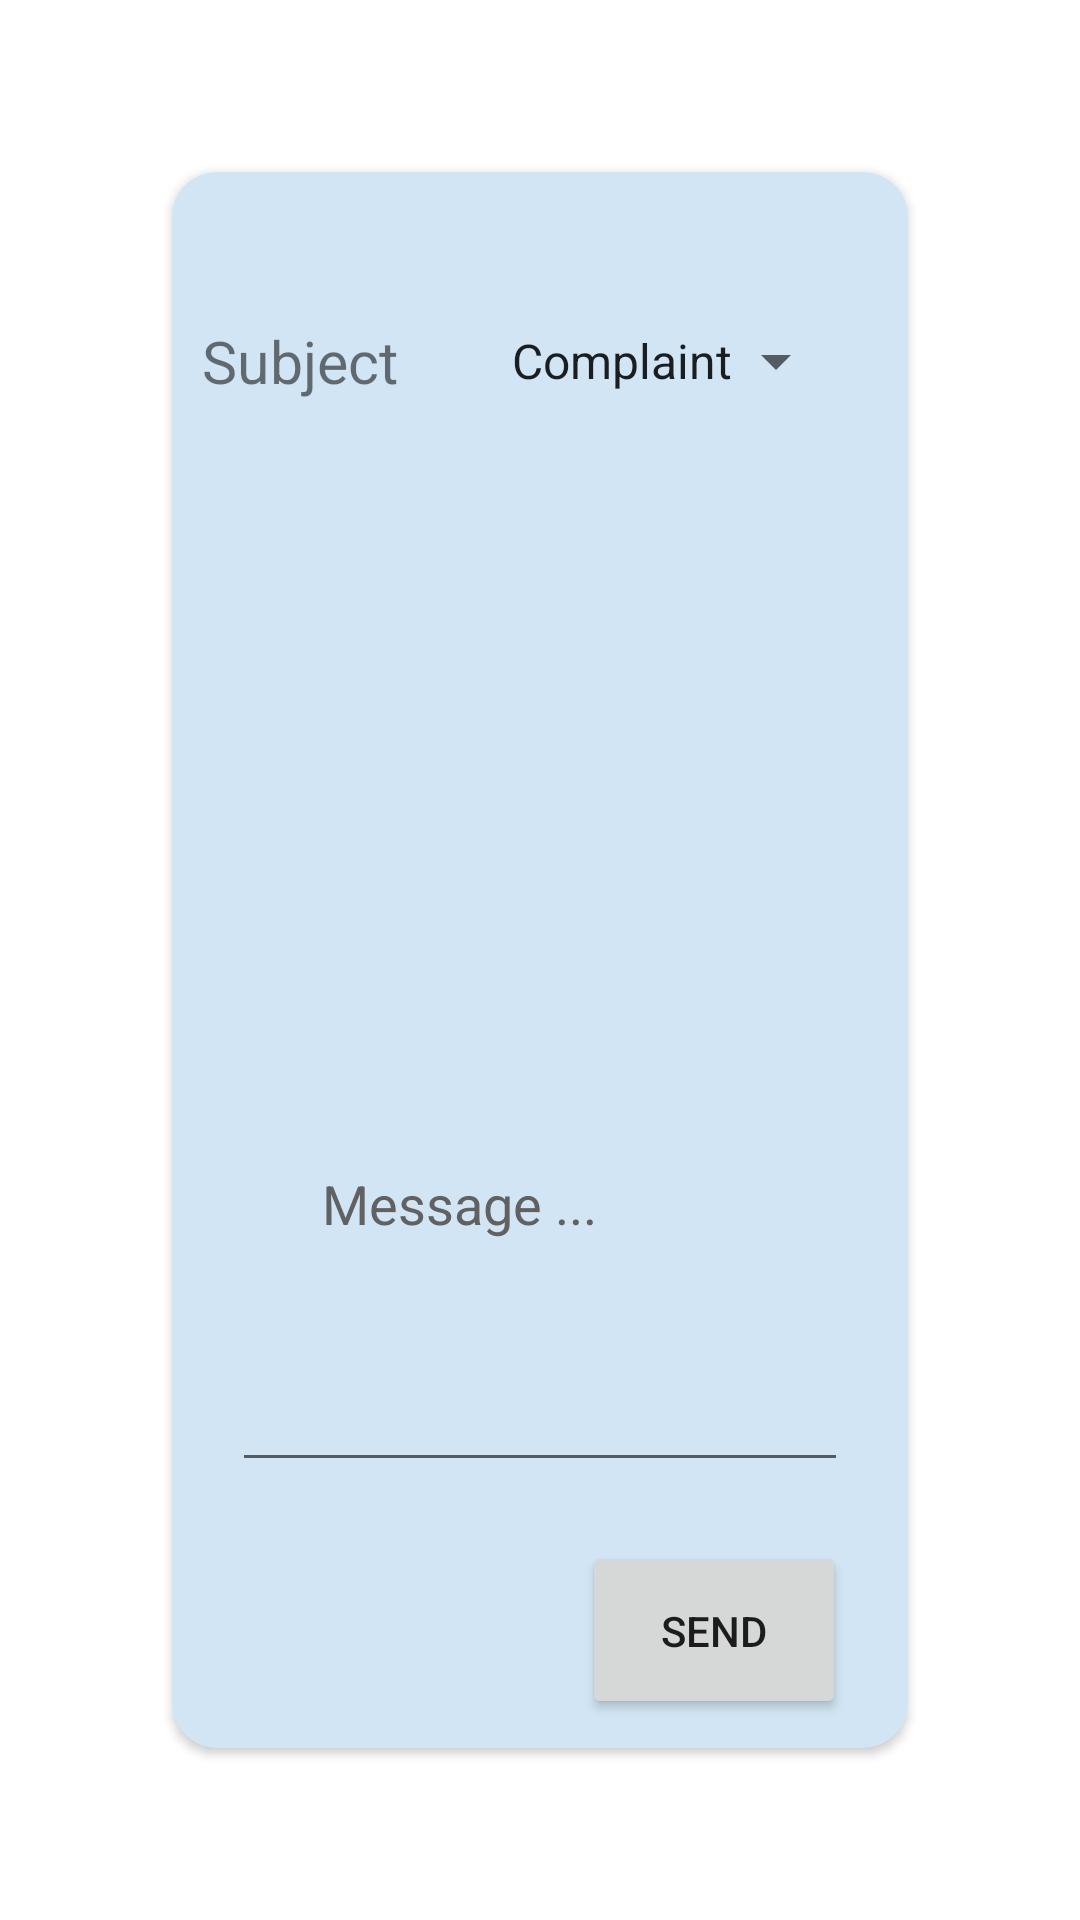

Here is an Android app screen rendered from its layout file. Give the layout XML and the strings, colors and styles it references.
<!-- AndroidManifest.xml: application theme Theme.Fatorti -->
<!-- res/layout/activity_contact_us.xml -->
<?xml version="1.0" encoding="utf-8"?>
<androidx.appcompat.widget.LinearLayoutCompat xmlns:android="http://schemas.android.com/apk/res/android"
    xmlns:app="http://schemas.android.com/apk/res-auto"
    xmlns:tools="http://schemas.android.com/tools"
    android:layout_width="match_parent"
    android:layout_height="match_parent"
    android:orientation="vertical"
    android:padding="20pt"
    tools:context=".ContactUsActivity">

    <androidx.cardview.widget.CardView
        android:layout_width="match_parent"
        android:layout_height="match_parent"
        android:layout_margin="16dp"
        android:padding="50pt"
        app:cardBackgroundColor="@color/material_dynamic_secondary90"
        app:cardCornerRadius="15dp"

        >

        <androidx.appcompat.widget.LinearLayoutCompat
            android:layout_width="match_parent"
            android:layout_height="match_parent"
            android:orientation="vertical">

            <TextView
                android:layout_width="wrap_content"
                android:layout_height="wrap_content"
                android:layout_gravity="center"
                android:text="" />

            <androidx.appcompat.widget.LinearLayoutCompat
                android:layout_width="match_parent"
                android:layout_height="wrap_content">

                <TextView
                    android:layout_width="wrap_content"
                    android:layout_height="wrap_content"
                    android:layout_gravity="center"
                    android:layout_marginStart="10dp"
                    android:text="@string/contactSubjectTxt"
                    android:textSize="9.5pt" />

                <Spinner
                    android:id="@+id/spnSubject"
                    android:layout_width="match_parent"
                    android:layout_height="wrap_content"
                    android:layout_margin="20dp"
                    android:entries="@array/mailSubjects"
                    android:minHeight="48dp"
                    android:padding="10dp" />


            </androidx.appcompat.widget.LinearLayoutCompat>

            <EditText
                android:id="@+id/edtOtherSubject"
                android:layout_width="match_parent"
                android:layout_height="wrap_content"
                android:layout_margin="20dp"
                android:hint="@string/contactSubjectHint"
                android:padding="30dp"
                android:textColorHint="#616161"
                android:visibility="invisible" />


            <EditText
                android:id="@+id/edtMsg"
                android:layout_width="match_parent"
                android:layout_height="90pt"

                android:layout_margin="20dp"
                android:hint="@string/contactMsgHint"
                android:padding="30dp"
                android:textColorHint="#616161" />

            <Button
                android:id="@+id/btnSendFeedback"
                android:layout_width="wrap_content"
                android:layout_height="wrap_content"
                android:layout_gravity="end"
                android:layout_marginEnd="10pt"
                android:padding="20dp"
                android:text="@string/contactSendBtn" />
        </androidx.appcompat.widget.LinearLayoutCompat>

    </androidx.cardview.widget.CardView>


</androidx.appcompat.widget.LinearLayoutCompat>
<!-- resources referenced by this layout -->
<resources>
  <string-array name="mailSubjects">
          <item>Complaint</item>
          <item>Bug Report</item>
          <item>App feedback</item>
          <item>Other</item>
      </string-array>
  <string name="contactMsgHint">Message ...</string>
  <string name="contactSendBtn">send</string>
  <string name="contactSubjectHint">Enter mail subject</string>
  <string name="contactSubjectTxt">Subject</string>
  <style name="Theme.Fatorti" parent="Theme.MaterialComponents.DayNight.DarkActionBar">
          
          <item name="colorPrimary">@color/purple_500</item>
          <item name="colorPrimaryVariant">@color/purple_700</item>
          <item name="colorOnPrimary">@color/white</item>
          
          <item name="colorSecondary">@color/teal_200</item>
          <item name="colorSecondaryVariant">@color/teal_700</item>
          <item name="colorOnSecondary">@color/black</item>
          
          <item name="android:statusBarColor" tools:targetApi="l">?attr/colorPrimaryVariant</item>
          
      </style>
  <color name="purple_500">#FF6200EE</color>
  <color name="purple_700">#FF3700B3</color>
  <color name="white">#FFFFFFFF</color>
  <color name="teal_200">#FF03DAC5</color>
  <color name="teal_700">#FF018786</color>
  <color name="black">#FF000000</color>
</resources>
